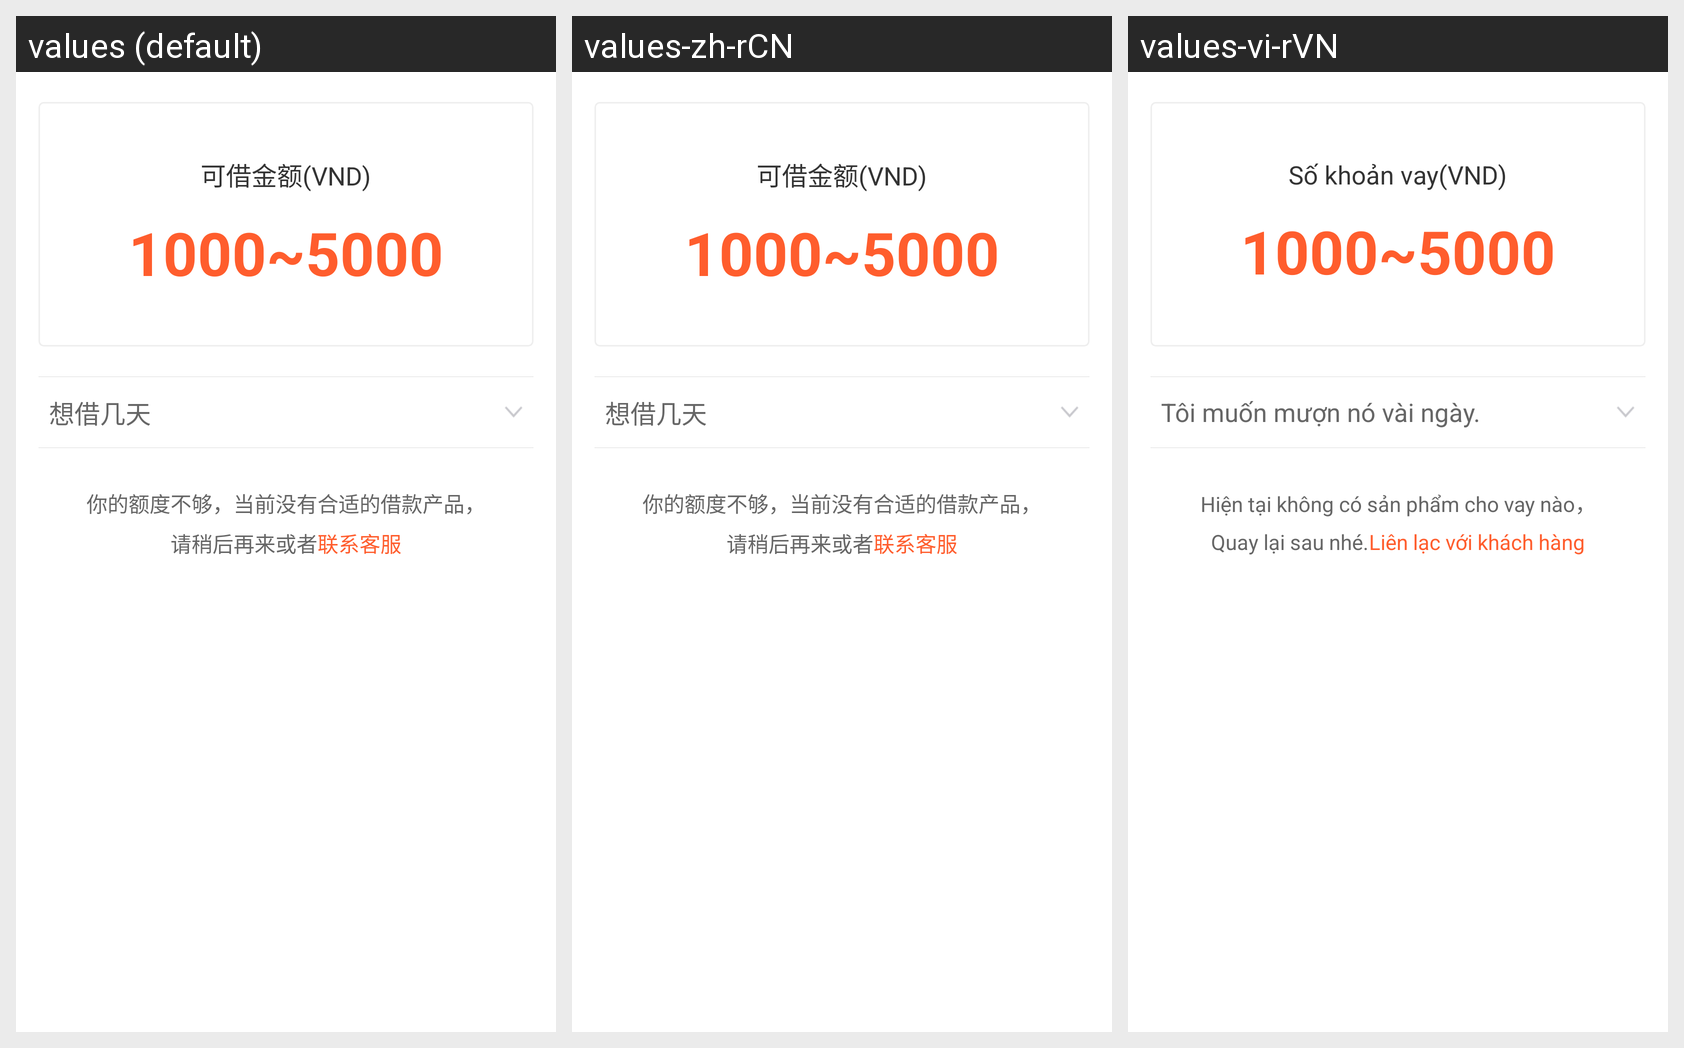

The Android screen above is rendered under several locales of the same app. Produce the string resources it draws, with the default and per-locale values.
Android screen res/layout/fra_edu_none.xml rendered under 3 locales, left to right: values (default), values-zh-rCN, values-vi-rVN. Device: Nexus 5 (rendered at 1080×1920; each locale shown at half size, 540×960, under a caption strip naming it); theme AppTheme.
Strings drawn on this screen, with the default value and each locale's value (text and hints the layout hard-codes, and strings that could not be matched under every locale, appear in the picture but are not listed):

xiangjiejitian
  values: 想借几天
  values-zh-rCN: 想借几天
  values-vi-rVN: Tôi muốn mượn nó vài ngày.

edubugou_hint1
  values: 你的额度不够，当前没有合适的借款产品，
  values-zh-rCN: 你的额度不够，当前没有合适的借款产品，
  values-vi-rVN: Hiện tại không có sản phẩm cho vay nào，

edubugou_hint2
  values: 请稍后再来或者
  values-zh-rCN: 请稍后再来或者
  values-vi-rVN: Quay lại sau nhé.

lianxikefu
  values: 联系客服
  values-zh-rCN: 联系客服
  values-vi-rVN: Liên lạc với khách hàng

kejiejineyuan
  values: 可借金额(VND)
  values-zh-rCN: 可借金额(VND)
  values-vi-rVN: Số khoản vay(VND)
